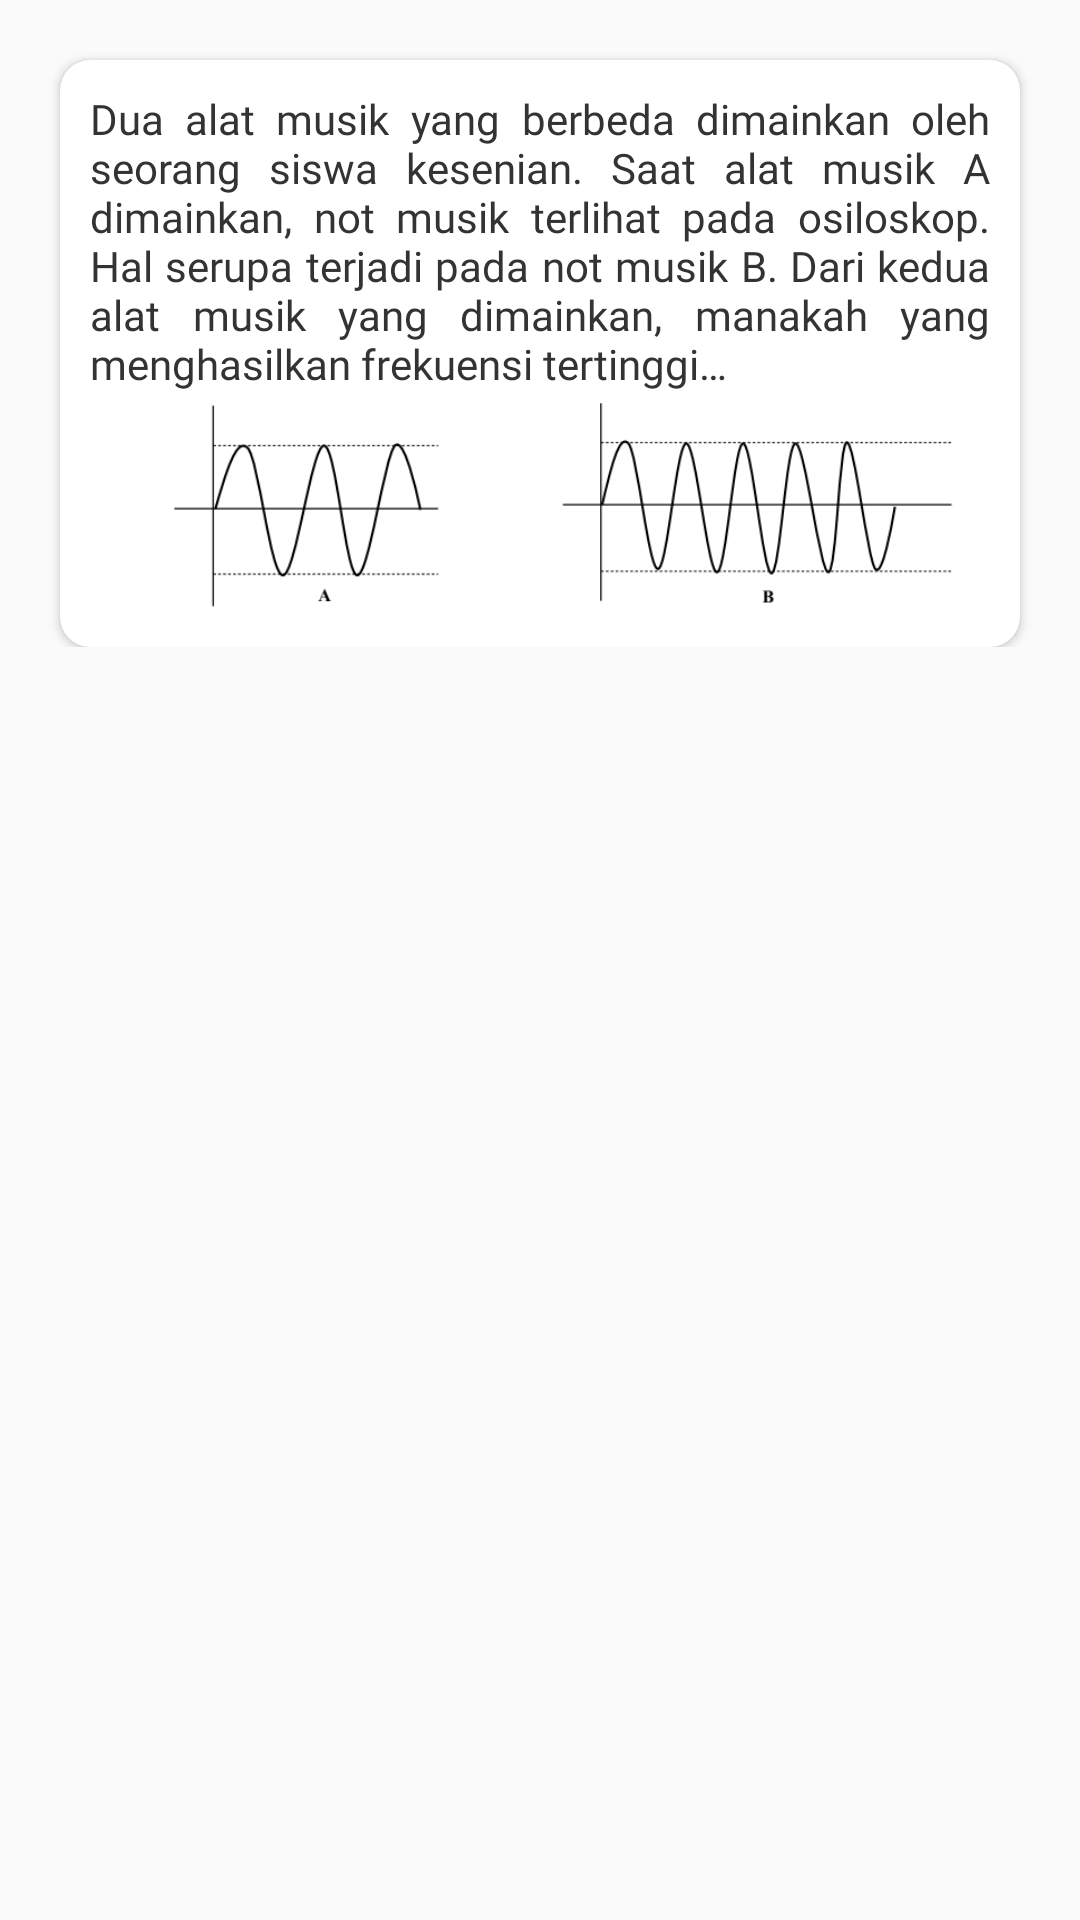

Here is an Android app screen rendered from its layout file. Give the layout XML and the strings, colors and styles it references.
<!-- AndroidManifest.xml: application theme AppTheme -->
<!-- res/layout/bk_1.xml -->
<?xml version="1.0" encoding="utf-8"?>
<ScrollView xmlns:android="http://schemas.android.com/apk/res/android"
    xmlns:app="http://schemas.android.com/apk/res-auto"
    android:layout_width="match_parent"
    android:layout_height="match_parent">
    <androidx.constraintlayout.widget.ConstraintLayout
        android:layout_width="match_parent"
        android:layout_height="wrap_content">

        <androidx.cardview.widget.CardView
            app:layout_constraintTop_toTopOf="parent"
            android:layout_width="match_parent"
            android:layout_height="wrap_content"
            app:cardCornerRadius="10dp"
            android:background="@color/backgroundWhite"
            app:cardBackgroundColor="@color/backgroundWhite"
            android:layout_marginStart="20dp"
            android:layout_marginEnd="20dp"
            android:layout_marginBottom="20dp"
            android:layout_marginTop="20dp"
            >
            <LinearLayout
                android:padding="10dp"
                android:layout_width="match_parent"
                android:layout_height="wrap_content"
                android:orientation="vertical">

                <TextView
                    android:layout_width="match_parent"
                    android:layout_height="wrap_content"
                    android:textSize="14sp"
                    android:justificationMode="inter_word"
                    android:fontFamily="@font/raleway_reguler"
                    android:textColor="@color/textColorBlack"
                    android:text="@string/soal_bk_1"/>

                <LinearLayout
                    android:layout_width="match_parent"
                    android:orientation="horizontal"
                    android:layout_height="wrap_content">

                    <ImageView
                        android:src="@drawable/bk_1_1"
                        android:layout_width="0dp"
                        android:layout_height="75dp"
                        android:adjustViewBounds="true"
                        android:layout_weight="1"/>


                    <ImageView
                        android:src="@drawable/bk_1_2"
                        android:layout_width="0dp"
                        android:layout_height="75dp"
                        android:adjustViewBounds="true"
                        android:layout_weight="1"/>

                </LinearLayout>
                <LinearLayout
                    android:visibility="gone"
                    android:id="@+id/pembahasan_bk_1"
                    android:layout_width="match_parent"
                    android:layout_height="wrap_content"
                    android:orientation="vertical"
                    android:layout_marginTop="10dp">
                    <TextView
                        android:layout_width="wrap_content"
                        android:layout_height="wrap_content"
                        android:text="@string/pembahasan"
                        android:textSize="16sp"
                        android:fontFamily="@font/raleway_bold"
                        android:textColor="@color/textColorBlack"/>
                    <TextView
                        android:layout_width="match_parent"
                        android:layout_height="wrap_content"
                        android:textSize="14sp"
                        android:justificationMode="inter_word"
                        android:fontFamily="@font/raleway_reguler"
                        android:textColor="@color/textColorBlack"
                        android:text="@string/pembahasan_bk_1"/>

                </LinearLayout>

            </LinearLayout>
        </androidx.cardview.widget.CardView>

    </androidx.constraintlayout.widget.ConstraintLayout>
</ScrollView>
<!-- resources referenced by this layout -->
<resources>
  <color name="backgroundWhite">#ffffff</color>
  <color name="textColorBlack">#333</color>
  <!-- drawable bk_1_1: png bitmap (drawable, 9385 bytes) -->
  <!-- drawable bk_1_2: png bitmap (drawable, 13631 bytes) -->
  <string name="pembahasan">Pembahasan</string>
  <string name="pembahasan_bk_1">
          Semakin kecil frekuensi sebuah bunyi, maka jumlah gelombang yang dihasilkan semakin sedikit dan sebaliknya. Satu gelombang terdiri dari satu lembah dan satu bukit. Semakin banyak jumlah gelombang, maka frekuensinya akan semakin tinggi.
      </string>
  <string name="soal_bk_1">
          Dua alat musik yang berbeda dimainkan oleh seorang siswa kesenian. Saat alat musik A dimainkan, not musik terlihat pada osiloskop. Hal serupa terjadi pada not musik B. Dari kedua alat musik yang dimainkan, manakah yang menghasilkan frekuensi tertinggi…
      </string>
  <style name="AppTheme" parent="Theme.AppCompat.Light.DarkActionBar">
          
          <item name="colorPrimary">@color/frenchPuce</item>
          <item name="colorPrimaryDark">@color/chocolate</item>
          <item name="colorAccent">@color/rufous</item>
          <item name="windowNoTitle">true</item>
          <item name="windowActionBar">false</item>
      </style>
  <color name="frenchPuce">#621708</color>
  <color name="chocolate">#220901</color>
  <color name="rufous">#941B0C</color>
</resources>
